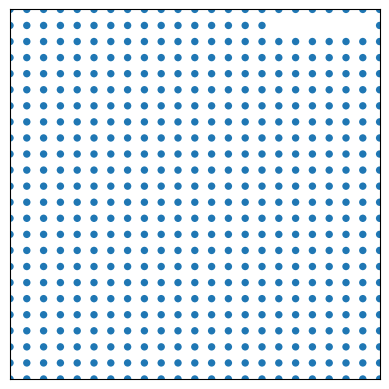
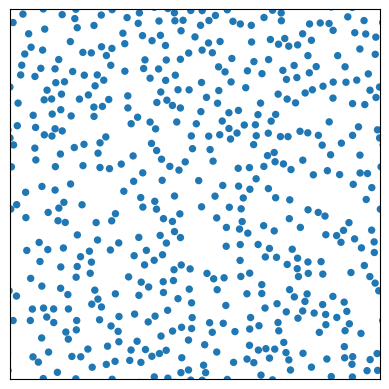

Write Python code to recreate these figures, in order.
from collections import deque
import numpy as np
import matplotlib.pyplot as plt


def plot_disk_configuration(positions,L):
    fig,ax = plt.subplots()
    ax.set_aspect('equal')
    ax.set_ylim(0,L)
    ax.set_xlim(0,L)
    ax.set_yticklabels([])
    ax.set_xticklabels([])
    ax.set_yticks([])
    ax.set_xticks([])
    for x,y in positions:
        # consider all horizontal and vertical copies that may be visible
        for x_shift in [z for z in x + [-L,0,L] if -1<z<L+1]:
            for y_shift in [z for z in y + [-L,0,L] if -1<z<L+1]:
                ax.add_patch(plt.Circle((x_shift,y_shift),1))
    plt.show()


# Disk model class
class DiskModel:
    def __init__(self,N,L):
        self.N = N
        self.L = L
        self.configuration = self.generate_configuration()
        self.occupation = self.initialize_occupation_array()
        
    def generate_configuration(self):
        '''
        This generates an evenly spaced grid pattern and then fills it with disks up to self.N
        '''
        # The configuration is only possible if the number of disks is less than a certain threshold
        if self.N > np.ceil(self.L/2 - 1)**2:
            self.N = np.ceil(self.L/2 - 1)**2  

        # Number of rows and columns
        rows = np.ceil(np.sqrt(self.N)).astype(np.int32)
        cols = np.ceil(self.N/rows).astype(np.int32)
        positions = np.empty((0,2))
        
        # Arrays of possible positions
        x = np.linspace(0,self.L,cols+1)[:-1]
        y = np.linspace(0,self.L,rows+1)[:-1]
        
        filled = 0
        while filled < self.N:
            for i in range(rows):
                for j in range(cols):
                    if filled < self.N:
                        positions = np.append(positions,[[x[j],y[i]]], axis=0)
                        filled += 1
        return positions

    def check_overlap(self, disk1, disk2):
        '''
        Compute the minimal distance between the two disks on the torus and check if they overlap
        '''
        x1, y1 = disk1
        x2, y2 = disk2
        dx = np.abs(x1 - x2)
        dy = np.abs(y1 - y2)
        dx = min(dx, self.L - dx)
        dy = min(dy, self.L - dy)
        return np.sqrt(dx**2 + dy**2) < 2
    
    def get_overlap(self, point):
        '''Return a list of indices of disks that have overlap with point.'''
        overlaps = []
        for dx in range(-2,3):
            x = (int(point[0]) + dx) % self.L
            for dy in range(-2,3):
                y = (int(point[1]) + dy) % self.L
                index = self.occupation[x,y]
                if index >= 0 and (((point[0]%1)-(self.configuration[index,0]%1)-dx)**2 +
                                ((point[1]%1)-(self.configuration[index,1]%1)-dy)**2 < 4):
                    overlaps.append(index)
        return overlaps
    
    def valid_move(self, new_disk):
        '''
        Check if a move is valid
        '''
        overlaps = self.get_overlap(new_disk)
        if overlaps:
            return False
        return True
    
    def initialize_occupation_array(self):
        '''
        Create an LxL array with indices containing the disk number at that position, -1 if empty
        '''
        occupation = -np.ones((self.L, self.L), dtype='int')
        for i, (x, y) in enumerate(self.configuration):
            occupation[int(x),int(y)] = i
        return occupation
    
    def clear_disk(self, index):
        '''Remove disk from occupation array.'''
        self.occupation[int(self.configuration[index, 0]), int(self.configuration[index, 1])] = -1

    def add_disk(self, index):
        '''Add disk to occupation array.'''
        self.occupation[int(self.configuration[index, 0]),int(self.configuration[index, 1])] = index

    def metropolis_hastings(self, delta=1):
        '''
        Perform the Metropolis-Hastings algorithm to move a disk
        '''
        # Choose a random disk
        disk = np.random.randint(self.N)
        x, y = self.configuration[disk]
        
        # Move the disk by a random amount
        x_new = delta * (x + np.random.normal()) % self.L
        y_new = delta * (y + np.random.normal()) % self.L
        new_disk = np.array([x_new, y_new])
        
        if self.valid_move(new_disk):
            self.clear_disk(disk)
            self.configuration[disk] = new_disk
            self.add_disk(disk)
            return
        return
    
    def disk_cluster_move(self):
        '''Iteratively reflect disks in pivot, starting with index, 
        until no more overlaps occur.'''
        # Choose a random disk and pivot point
        index = np.random.randint(self.N)
        pivot = np.random.uniform(0, self.L, 2)
        
        movers = deque() # deque is an efficient way to manage the list of disks to move
        movers.appendleft(index)
        self.clear_disk(index)
        while movers:
            mover = movers.pop()
            self.configuration[mover] = (2*pivot - self.configuration[mover]) % self.L # reflect disk
            overlap = self.get_overlap(self.configuration[mover])
            for i in overlap:
                movers.appendleft(i)
                self.clear_disk(i)
            self.add_disk(mover)

    def evolve(self, algorithm='metropolis_hastings', steps=100):
        '''
        Perform the Metropolis-Hastings algorithm for a number of steps
        '''
        if algorithm == 'metropolis_hastings':
            for _ in range(steps):
                self.metropolis_hastings()
        elif algorithm == 'cluster':
            for _ in range(steps):
                self.disk_cluster_move()


instance = DiskModel(500, 100)
plot_disk_configuration(instance.configuration, instance.L)
instance.evolve(algorithm='cluster', steps=1000)
plot_disk_configuration(instance.configuration, instance.L)
